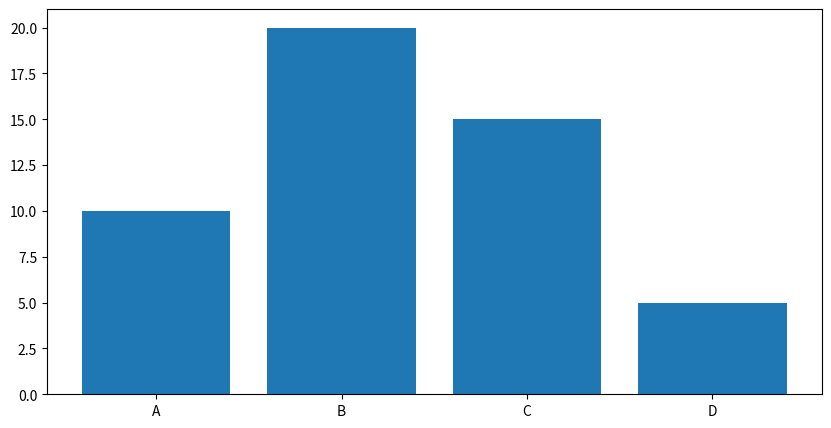

Reproduce this figure in Python. (Note: this script raises an exception after producing the figure.)
import matplotlib.pyplot as plt

# Sample data
categories = ['A', 'B', 'C', 'D']
values = [10, 20, 15, 5]

# Create a figure with a specified size
fig, ax = plt.subplots(figsize=(10, 5))

# Create the bar chart
ax.bar(categories, values)

# Customize horizontal line
ax.hline(y=1, color='gray', linestyle='--', linewidth=2)

# Customize ticks
ax.tick_params(axis='x', labelsize=12)  # Increase size of xticks
ax.tick_params(axis='y', labelsize=12)  # Increase size of yticks

# Remove the top and right spines
ax.spines['top'].set_visible(False)
ax.spines['right'].set_visible(False)

# Put the legend below the x-axis and outside of the graph, centered
ax.legend(['Value'], loc='upper center', bbox_to_anchor=(0.5, -0.15), frameon=False, ncol=1)

# Adjust layout to make room for the legend
plt.tight_layout()

# Display the plot
plt.show()
